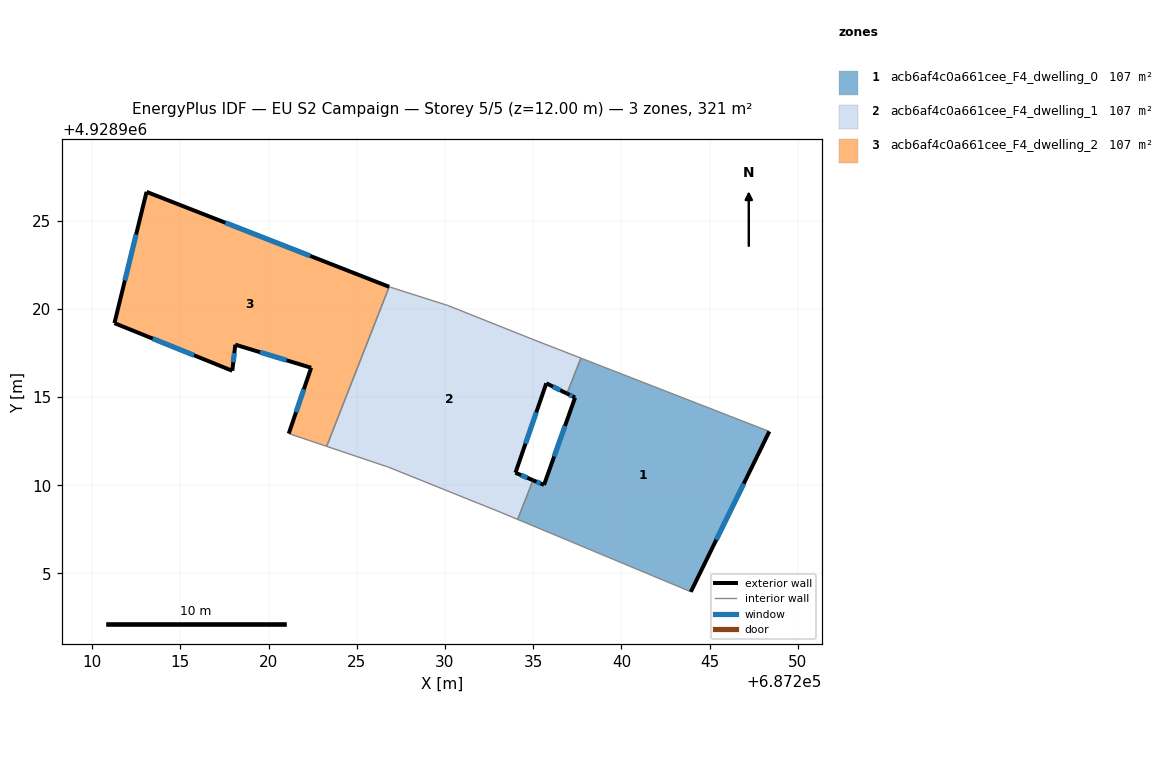
=== STOREY PLAN SPEC (per zone: floor XY polygon, exterior-wall plan segments, windows/doors) ===
zone 1: acb6af4c0a661cee_F4_dwelling_0  (106.9 m²)
  floor: (687248.38, 4928913.05) (687243.93, 4928903.96) (687243.25, 4928904.25) (687234.12, 4928908.06) (687234.99, 4928910.28) (687235.61, 4928910.02) (687237.37, 4928914.97) (687236.91, 4928915.20) (687237.70, 4928917.21)
  exterior wall: (687235.61, 4928910.02) – (687234.99, 4928910.28)  [0.7 m]
    window: (687235.41, 4928910.10) – (687235.19, 4928910.20)  [0.2 m²]
  exterior wall: (687237.37, 4928914.97) – (687235.61, 4928910.02)  [5.3 m]
    window: (687236.80, 4928913.36) – (687236.19, 4928911.63)  [1.9 m²]
  exterior wall: (687236.91, 4928915.20) – (687237.37, 4928914.97)  [0.5 m]
    window: (687237.06, 4928915.12) – (687237.22, 4928915.04)  [0.2 m²]
  exterior wall: (687243.93, 4928903.96) – (687248.38, 4928913.05)  [10.1 m]
    window: (687245.38, 4928906.91) – (687246.94, 4928910.09)  [3.7 m²]
  interior walls: 5
zone 2: acb6af4c0a661cee_F4_dwelling_1  (106.9 m²)
  floor: (687237.70, 4928917.21) (687236.91, 4928915.20) (687235.74, 4928915.78) (687233.99, 4928910.71) (687234.99, 4928910.28) (687234.12, 4928908.06) (687233.17, 4928908.46) (687226.81, 4928911.02) (687223.29, 4928912.20) (687226.84, 4928921.25) (687230.16, 4928920.19) (687234.92, 4928918.29)
  exterior wall: (687235.74, 4928915.78) – (687236.91, 4928915.20)  [1.3 m]
    window: (687236.12, 4928915.59) – (687236.53, 4928915.38)  [0.5 m²]
  exterior wall: (687233.99, 4928910.71) – (687235.74, 4928915.78)  [5.4 m]
    window: (687234.56, 4928912.36) – (687235.17, 4928914.13)  [2.0 m²]
  exterior wall: (687234.99, 4928910.28) – (687233.99, 4928910.71)  [1.1 m]
    window: (687234.66, 4928910.42) – (687234.32, 4928910.57)  [0.4 m²]
  interior walls: 9
zone 3: acb6af4c0a661cee_F4_dwelling_2  (106.9 m²)
  floor: (687226.84, 4928921.25) (687223.29, 4928912.20) (687221.14, 4928912.93) (687222.41, 4928916.66) (687218.11, 4928917.97) (687217.94, 4928916.49) (687211.26, 4928919.19) (687213.08, 4928926.63)
  exterior wall: (687217.94, 4928916.49) – (687218.11, 4928917.97)  [1.5 m]
    window: (687218.00, 4928916.97) – (687218.06, 4928917.49)  [0.5 m²]
  exterior wall: (687211.26, 4928919.19) – (687217.94, 4928916.49)  [7.2 m]
    window: (687213.44, 4928918.31) – (687215.77, 4928917.37)  [2.6 m²]
  exterior wall: (687213.08, 4928926.63) – (687211.26, 4928919.19)  [7.7 m]
    window: (687212.49, 4928924.21) – (687211.86, 4928921.61)  [2.8 m²]
  exterior wall: (687226.84, 4928921.25) – (687213.08, 4928926.63)  [14.8 m]
    window: (687222.36, 4928923.00) – (687217.56, 4928924.88)  [5.4 m²]
  exterior wall: (687222.41, 4928916.66) – (687221.14, 4928912.93)  [3.9 m]
    window: (687222.00, 4928915.44) – (687221.56, 4928914.14)  [1.4 m²]
  exterior wall: (687218.11, 4928917.97) – (687222.41, 4928916.66)  [4.5 m]
    window: (687219.51, 4928917.54) – (687221.02, 4928917.08)  [1.6 m²]
  interior walls: 2

=== DERIVED (storey summary) ===
Building: EU S2 Campaign
Storey: 5 of 5  (floor level z = 12.00 m)
Storey gross floor area: 320.6 m²
Zones on this storey: 3
  - acb6af4c0a661cee_F4_dwelling_0: floor 106.9 m²; exterior wall 16.6 m (49.7 m²); 4 window(s) 6.1 m²; WWR 12.2%
  - acb6af4c0a661cee_F4_dwelling_1: floor 106.9 m²; exterior wall 7.8 m (23.3 m²); 3 window(s) 2.8 m²; WWR 12.2%
  - acb6af4c0a661cee_F4_dwelling_2: floor 106.9 m²; exterior wall 39.6 m (118.7 m²); 6 window(s) 14.5 m²; WWR 12.2%
Zone adjacency (shared interzone walls):
  - acb6af4c0a661cee_F4_dwelling_0 ↔ acb6af4c0a661cee_F4_dwelling_1
  - acb6af4c0a661cee_F4_dwelling_1 ↔ acb6af4c0a661cee_F4_dwelling_2